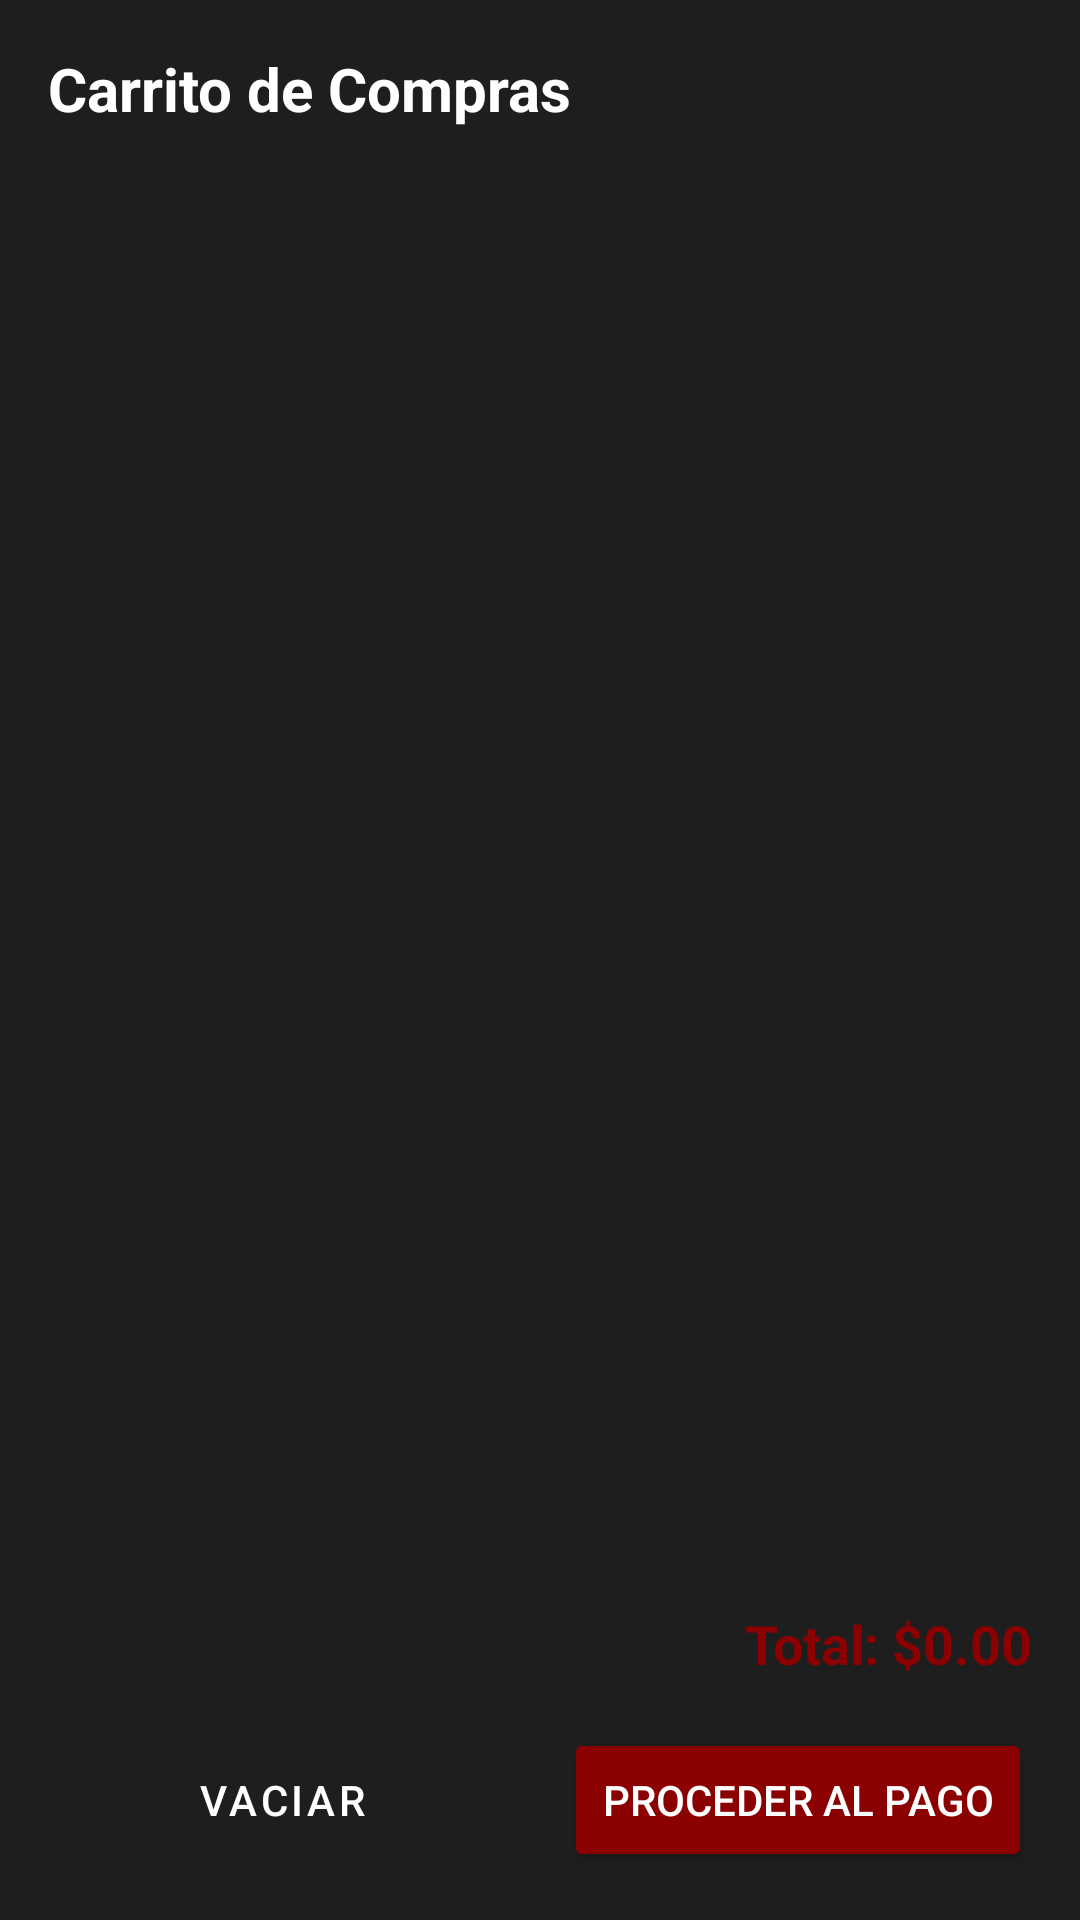

Android layout source for this screen:
<!-- AndroidManifest.xml: application theme Theme.MaterialComponents.DayNight.NoActionBar -->
<!-- res/layout/dialog_cart.xml -->
<?xml version="1.0" encoding="utf-8"?>
<LinearLayout xmlns:android="http://schemas.android.com/apk/res/android"
    android:layout_width="match_parent"
    android:layout_height="wrap_content"
    android:orientation="vertical"
    android:padding="16dp"
    android:background="#1E1E1E">

    
    <TextView
        android:layout_width="wrap_content"
        android:layout_height="wrap_content"
        android:text="Carrito de Compras"
        android:textColor="#FFFFFF"
        android:textSize="20sp"
        android:textStyle="bold" />
    
    <androidx.recyclerview.widget.RecyclerView
        android:id="@+id/rv_cart_items"
        android:layout_width="match_parent"
        android:layout_height="0dp"
        android:layout_weight="1"
        android:layout_marginTop="12dp"
        android:layout_marginBottom="12dp" />

    
    <TextView
        android:id="@+id/tv_cart_total"
        android:layout_width="match_parent"
        android:layout_height="wrap_content"
        android:text="Total: $0.00"
        android:textColor="#8B0000"
        android:textSize="18sp"
        android:textStyle="bold"
        android:gravity="end" />

    
    <LinearLayout
        android:layout_width="match_parent"
        android:layout_height="wrap_content"
        android:orientation="horizontal"
        android:layout_marginTop="16dp">

        <Button
            android:id="@+id/btn_clear_cart"
            style="@style/Widget.MaterialComponents.Button.OutlinedButton"
            android:layout_width="0dp"
            android:layout_height="wrap_content"
            android:layout_weight="1"
            android:layout_marginEnd="8dp"
            android:text="Vaciar"
            android:textColor="#FFFFFF" />

        <Button
            android:id="@+id/btn_checkout"
            android:layout_width="0dp"
            android:layout_height="wrap_content"
            android:layout_weight="1"
            android:layout_marginStart="8dp"
            android:backgroundTint="#8B0000"
            android:text="Proceder al Pago"
            android:textColor="#FFFFFF" />
    </LinearLayout>

</LinearLayout>
<!-- resources referenced by this layout -->
<resources>

</resources>
